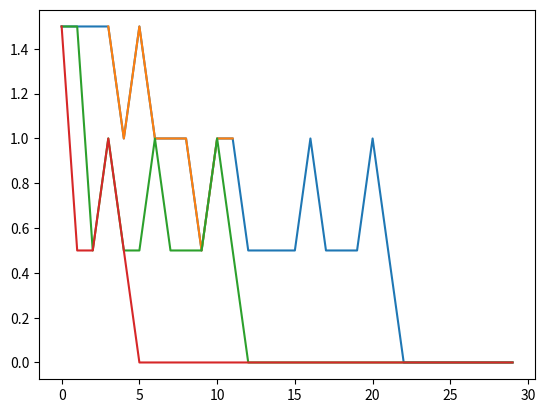

Source code (Python):
import numpy as np
import matplotlib as mplot
import matplotlib.pyplot as plt


# single perceptron with n input neurons, n weigths and a bias
# To keep things simple as there is only 1 perceptron, we store weights as a
# [redacted]
class Perceptron(object):
    def __init__(self, n):
        self.n = n
        np.random.seed(2019)
        self.w = np.random.randn(n,)  # vector of random weights from Gaussian or Normal distribution
        self.b = np.random.randn()  # single randon value
    
    # feedforward propagates each input vector x in xs thru the network (only 1 neuron here)
    # and returns an array (list) of outputs, one for each input vector. 
    # Note that in this Perceptron we are using the step() activation function, not sigmoid()
    def feedforward(self, xs):
        res = [self.w.dot(x) + self.b for x in xs]
        return np.array([step(r) for r in res])
   
    # the following operation illustrates the training algorithm for a Perceptron
    def train(self, xs, ys, epochs, eta):
        # we use cost to record the cost or loss in the Perceptron's current performance
        # over all the training input vectors for the current epoch or training iteration.
        # This is not needed for training, but we record it to plot training progress later on.
        
        cost = np.zeros((epochs,), dtype=float)
        
        for ep in range(epochs):                
            del_w = np.zeros((self.n,), dtype=float)
            del_b = 0.0
            
            for x,y in zip(xs, ys):  
                # x is usually an input vector, xs an array of vectors, y is a single value
                # first compute weighted sum z, neuron's actual output a, and output error e
                z = self.w.dot(x) + self.b
                a = step(z)
                e = y - a     # error e = desired or target ouput less the actual output
                
                # compute the squared cost (loss) for each input and add them to compute 
                # cost for an entire training set. 
                
                cost[ep] += 0.5 * e**2
                
                # print(z, a, e, cost[ep])
                # learning formula for single perceptron with step activation
                # note del_w and x are vectors, so all the weight adjustments 
                # for a single input are computed in 1 go here
                
                del_w += eta * e * x  
                del_b += eta * e      
                                                                
            
            # Strictly should divide the sum by len(xs) to get average cost per training input
            # update the weigths and bias with cumulative update based on all the training data
            # Note that in the spreadshhet example the weights are updated after each training
            # input whereas here we update them after each epoch.
            # cost[e] = cost[e] / len(xs)
            
            self.w += del_w
            self.b += del_b
            
            # print(cost[ep])
        return cost
            

# step activation function        
def step(weighted_sum):
    if weighted_sum <= 0:
        return 0
    else:
        return 1
    
# sigmoid activation function
def sigmoid(z):
    return 1.0/(1.0 + np.exp(-z))




# training inputs and desired outputs for AND gate
inputs = np.array([[0,0], [0,1], [1,0], [1,1]])
targets_AND = np.array([0, 0, 0, 1])
# create a new perceptron object
p = Perceptron(2)

# see what is initial output is for the 4 possible 2-bit inputs
print(p.feedforward(inputs))

# train p to behave like AND gate
epochs = 30
cst = p.train(inputs, targets_AND, epochs, 0.1)

# check output again after training
print(p.feedforward(inputs))

eps = [e for e in range(epochs)]
plt.plot(eps, cst)

plt.plot(eps[3:12], cst[3:12])



# try again with increased learning constant eta = 0.3
p2 = Perceptron(2)
epochs = 30
cst2 = p2.train(inputs, targets_AND, epochs, 0.3)
eps = [e for e in range(epochs)]
plt.plot(eps, cst2)

# try again with increased learning constant eta = 3.0
p3 = Perceptron(2)
epochs = 30
cst3 = p3.train(inputs, targets_AND, epochs, 3.0)
eps = [e for e in range(epochs)]
plt.plot(eps, cst3)

# Exercise:  train another perceptron object to act as an OR gate and and try to train a third 
# one as an XOR gate. Also experiment with the learning constant eta, trying values 1.0, 0,3 etc. 


# Exercise: Create a class for SigmoidPerceptron which is nearly identical to class Perceptron
# except that it uses sigmoid(z) as the activation function and you will need to modify the learning
# formula from  del_w = eta * e * x  where e = (y-a) to
# del_w = -eta * delta * x  where  delta = (a-y) * a * (1-a)  
# Note that a * (1-a) is the derivative of sigmoid, where a = sigmoid(z) and z = w.dot(x) + b

# Then try to train a SigmoidPerceptron for AND, OR. Will likely need many more epochs.

    

